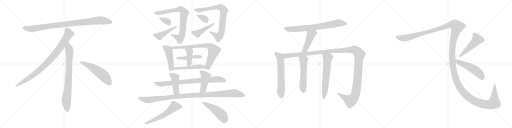
t = 0.00 s
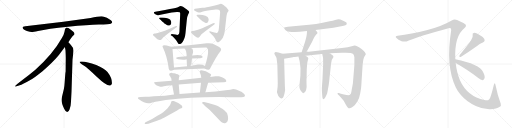
t = 4.74 s
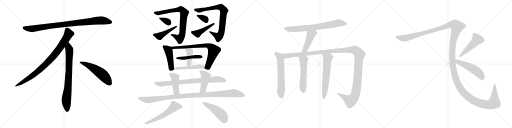
t = 9.48 s
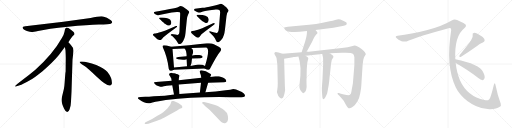
t = 14.22 s
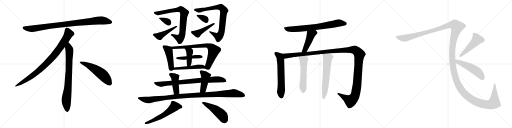
t = 18.96 s
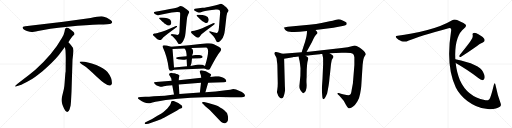
t = 23.70 s

The animated SVG that drew these frames (rendered in a browser with its animation timeline set to each time). Animation: 30 CSS @keyframes rules; one cycle of 23.70 s.

<svg version="1.1" viewBox="0 0 4096 1024" xmlns="http://www.w3.org/2000/svg">
  <g stroke="lightgray" stroke-dasharray="1,1" stroke-width="1" transform="scale(4, 4)">
    <line x1="0" y1="0" x2="256" y2="256"></line>
    <line x1="256" y1="0" x2="0" y2="256"></line>
    <line x1="128" y1="0" x2="128" y2="256"></line>
    <line x1="0" y1="128" x2="256" y2="128"></line>
    <line x1="256" y1="0" x2="512" y2="256"></line>
    <line x1="512" y1="0" x2="256" y2="256"></line>
    <line x1="384" y1="0" x2="384" y2="256"></line>
    <line x1="256" y1="128" x2="512" y2="128"></line>
    <line x1="512" y1="0" x2="768" y2="256"></line>
    <line x1="768" y1="0" x2="512" y2="256"></line>
    <line x1="640" y1="0" x2="640" y2="256"></line>
    <line x1="512" y1="128" x2="768" y2="128"></line>
    <line x1="768" y1="0" x2="1024" y2="256"></line>
    <line x1="1024" y1="0" x2="768" y2="256"></line>
    <line x1="896" y1="0" x2="896" y2="256"></line>
    <line x1="768" y1="128" x2="1024" y2="128"></line>
  </g>
<g transform="scale(1, -1) translate(0, -850)">
   <style type="text/css">
    @keyframes keyframes0 {
      from {
       stroke: black;
       stroke-dashoffset: 952;
       stroke-width: 128;
       }
       76% {
       animation-timing-function: step-end;
       stroke: black;
       stroke-dashoffset: 0;
       stroke-width: 128;
       }
       to {
       stroke: black;
       stroke-width: 1024;
       }
       }
       #make-me-a-hanzi-animation-0 {
         animation: keyframes0 1.024740s both;
         animation-delay: 0.000000s;
         animation-timing-function: linear;
       }
    @keyframes keyframes1 {
      from {
       stroke: black;
       stroke-dashoffset: 897;
       stroke-width: 128;
       }
       74% {
       animation-timing-function: step-end;
       stroke: black;
       stroke-dashoffset: 0;
       stroke-width: 128;
       }
       to {
       stroke: black;
       stroke-width: 1024;
       }
       }
       #make-me-a-hanzi-animation-1 {
         animation: keyframes1 0.979980s both;
         animation-delay: 1.024740s;
         animation-timing-function: linear;
       }
    @keyframes keyframes2 {
      from {
       stroke: black;
       stroke-dashoffset: 792;
       stroke-width: 128;
       }
       72% {
       animation-timing-function: step-end;
       stroke: black;
       stroke-dashoffset: 0;
       stroke-width: 128;
       }
       to {
       stroke: black;
       stroke-width: 1024;
       }
       }
       #make-me-a-hanzi-animation-2 {
         animation: keyframes2 0.894531s both;
         animation-delay: 2.004720s;
         animation-timing-function: linear;
       }
    @keyframes keyframes3 {
      from {
       stroke: black;
       stroke-dashoffset: 548;
       stroke-width: 128;
       }
       64% {
       animation-timing-function: step-end;
       stroke: black;
       stroke-dashoffset: 0;
       stroke-width: 128;
       }
       to {
       stroke: black;
       stroke-width: 1024;
       }
       }
       #make-me-a-hanzi-animation-3 {
         animation: keyframes3 0.695964s both;
         animation-delay: 2.899251s;
         animation-timing-function: linear;
       }
    @keyframes keyframes4 {
      from {
       stroke: black;
       stroke-dashoffset: 791;
       stroke-width: 128;
       }
       72% {
       animation-timing-function: step-end;
       stroke: black;
       stroke-dashoffset: 0;
       stroke-width: 128;
       }
       to {
       stroke: black;
       stroke-width: 1024;
       }
       }
       #make-me-a-hanzi-animation-4 {
         animation: keyframes4 0.893717s both;
         animation-delay: 3.595215s;
         animation-timing-function: linear;
       }
    @keyframes keyframes5 {
      from {
       stroke: black;
       stroke-dashoffset: 339;
       stroke-width: 128;
       }
       52% {
       animation-timing-function: step-end;
       stroke: black;
       stroke-dashoffset: 0;
       stroke-width: 128;
       }
       to {
       stroke: black;
       stroke-width: 1024;
       }
       }
       #make-me-a-hanzi-animation-5 {
         animation: keyframes5 0.525879s both;
         animation-delay: 4.488932s;
         animation-timing-function: linear;
       }
    @keyframes keyframes6 {
      from {
       stroke: black;
       stroke-dashoffset: 455;
       stroke-width: 128;
       }
       60% {
       animation-timing-function: step-end;
       stroke: black;
       stroke-dashoffset: 0;
       stroke-width: 128;
       }
       to {
       stroke: black;
       stroke-width: 1024;
       }
       }
       #make-me-a-hanzi-animation-6 {
         animation: keyframes6 0.620280s both;
         animation-delay: 5.014811s;
         animation-timing-function: linear;
       }
    @keyframes keyframes7 {
      from {
       stroke: black;
       stroke-dashoffset: 799;
       stroke-width: 128;
       }
       72% {
       animation-timing-function: step-end;
       stroke: black;
       stroke-dashoffset: 0;
       stroke-width: 128;
       }
       to {
       stroke: black;
       stroke-width: 1024;
       }
       }
       #make-me-a-hanzi-animation-7 {
         animation: keyframes7 0.900228s both;
         animation-delay: 5.635091s;
         animation-timing-function: linear;
       }
    @keyframes keyframes8 {
      from {
       stroke: black;
       stroke-dashoffset: 342;
       stroke-width: 128;
       }
       53% {
       animation-timing-function: step-end;
       stroke: black;
       stroke-dashoffset: 0;
       stroke-width: 128;
       }
       to {
       stroke: black;
       stroke-width: 1024;
       }
       }
       #make-me-a-hanzi-animation-8 {
         animation: keyframes8 0.528320s both;
         animation-delay: 6.535319s;
         animation-timing-function: linear;
       }
    @keyframes keyframes9 {
      from {
       stroke: black;
       stroke-dashoffset: 450;
       stroke-width: 128;
       }
       59% {
       animation-timing-function: step-end;
       stroke: black;
       stroke-dashoffset: 0;
       stroke-width: 128;
       }
       to {
       stroke: black;
       stroke-width: 1024;
       }
       }
       #make-me-a-hanzi-animation-9 {
         animation: keyframes9 0.616211s both;
         animation-delay: 7.063639s;
         animation-timing-function: linear;
       }
    @keyframes keyframes10 {
      from {
       stroke: black;
       stroke-dashoffset: 458;
       stroke-width: 128;
       }
       60% {
       animation-timing-function: step-end;
       stroke: black;
       stroke-dashoffset: 0;
       stroke-width: 128;
       }
       to {
       stroke: black;
       stroke-width: 1024;
       }
       }
       #make-me-a-hanzi-animation-10 {
         animation: keyframes10 0.622721s both;
         animation-delay: 7.679850s;
         animation-timing-function: linear;
       }
    @keyframes keyframes11 {
      from {
       stroke: black;
       stroke-dashoffset: 765;
       stroke-width: 128;
       }
       71% {
       animation-timing-function: step-end;
       stroke: black;
       stroke-dashoffset: 0;
       stroke-width: 128;
       }
       to {
       stroke: black;
       stroke-width: 1024;
       }
       }
       #make-me-a-hanzi-animation-11 {
         animation: keyframes11 0.872559s both;
         animation-delay: 8.302571s;
         animation-timing-function: linear;
       }
    @keyframes keyframes12 {
      from {
       stroke: black;
       stroke-dashoffset: 446;
       stroke-width: 128;
       }
       59% {
       animation-timing-function: step-end;
       stroke: black;
       stroke-dashoffset: 0;
       stroke-width: 128;
       }
       to {
       stroke: black;
       stroke-width: 1024;
       }
       }
       #make-me-a-hanzi-animation-12 {
         animation: keyframes12 0.612956s both;
         animation-delay: 9.175130s;
         animation-timing-function: linear;
       }
    @keyframes keyframes13 {
      from {
       stroke: black;
       stroke-dashoffset: 413;
       stroke-width: 128;
       }
       57% {
       animation-timing-function: step-end;
       stroke: black;
       stroke-dashoffset: 0;
       stroke-width: 128;
       }
       to {
       stroke: black;
       stroke-width: 1024;
       }
       }
       #make-me-a-hanzi-animation-13 {
         animation: keyframes13 0.586100s both;
         animation-delay: 9.788086s;
         animation-timing-function: linear;
       }
    @keyframes keyframes14 {
      from {
       stroke: black;
       stroke-dashoffset: 493;
       stroke-width: 128;
       }
       62% {
       animation-timing-function: step-end;
       stroke: black;
       stroke-dashoffset: 0;
       stroke-width: 128;
       }
       to {
       stroke: black;
       stroke-width: 1024;
       }
       }
       #make-me-a-hanzi-animation-14 {
         animation: keyframes14 0.651204s both;
         animation-delay: 10.374186s;
         animation-timing-function: linear;
       }
    @keyframes keyframes15 {
      from {
       stroke: black;
       stroke-dashoffset: 825;
       stroke-width: 128;
       }
       73% {
       animation-timing-function: step-end;
       stroke: black;
       stroke-dashoffset: 0;
       stroke-width: 128;
       }
       to {
       stroke: black;
       stroke-width: 1024;
       }
       }
       #make-me-a-hanzi-animation-15 {
         animation: keyframes15 0.921387s both;
         animation-delay: 11.025390s;
         animation-timing-function: linear;
       }
    @keyframes keyframes16 {
      from {
       stroke: black;
       stroke-dashoffset: 434;
       stroke-width: 128;
       }
       59% {
       animation-timing-function: step-end;
       stroke: black;
       stroke-dashoffset: 0;
       stroke-width: 128;
       }
       to {
       stroke: black;
       stroke-width: 1024;
       }
       }
       #make-me-a-hanzi-animation-16 {
         animation: keyframes16 0.603190s both;
         animation-delay: 11.946777s;
         animation-timing-function: linear;
       }
    @keyframes keyframes17 {
      from {
       stroke: black;
       stroke-dashoffset: 444;
       stroke-width: 128;
       }
       59% {
       animation-timing-function: step-end;
       stroke: black;
       stroke-dashoffset: 0;
       stroke-width: 128;
       }
       to {
       stroke: black;
       stroke-width: 1024;
       }
       }
       #make-me-a-hanzi-animation-17 {
         animation: keyframes17 0.611328s both;
         animation-delay: 12.549967s;
         animation-timing-function: linear;
       }
    @keyframes keyframes18 {
      from {
       stroke: black;
       stroke-dashoffset: 1099;
       stroke-width: 128;
       }
       78% {
       animation-timing-function: step-end;
       stroke: black;
       stroke-dashoffset: 0;
       stroke-width: 128;
       }
       to {
       stroke: black;
       stroke-width: 1024;
       }
       }
       #make-me-a-hanzi-animation-18 {
         animation: keyframes18 1.144368s both;
         animation-delay: 13.161295s;
         animation-timing-function: linear;
       }
    @keyframes keyframes19 {
      from {
       stroke: black;
       stroke-dashoffset: 576;
       stroke-width: 128;
       }
       65% {
       animation-timing-function: step-end;
       stroke: black;
       stroke-dashoffset: 0;
       stroke-width: 128;
       }
       to {
       stroke: black;
       stroke-width: 1024;
       }
       }
       #make-me-a-hanzi-animation-19 {
         animation: keyframes19 0.718750s both;
         animation-delay: 14.305663s;
         animation-timing-function: linear;
       }
    @keyframes keyframes20 {
      from {
       stroke: black;
       stroke-dashoffset: 482;
       stroke-width: 128;
       }
       61% {
       animation-timing-function: step-end;
       stroke: black;
       stroke-dashoffset: 0;
       stroke-width: 128;
       }
       to {
       stroke: black;
       stroke-width: 1024;
       }
       }
       #make-me-a-hanzi-animation-20 {
         animation: keyframes20 0.642253s both;
         animation-delay: 15.024413s;
         animation-timing-function: linear;
       }
    @keyframes keyframes21 {
      from {
       stroke: black;
       stroke-dashoffset: 744;
       stroke-width: 128;
       }
       71% {
       animation-timing-function: step-end;
       stroke: black;
       stroke-dashoffset: 0;
       stroke-width: 128;
       }
       to {
       stroke: black;
       stroke-width: 1024;
       }
       }
       #make-me-a-hanzi-animation-21 {
         animation: keyframes21 0.855469s both;
         animation-delay: 15.666666s;
         animation-timing-function: linear;
       }
    @keyframes keyframes22 {
      from {
       stroke: black;
       stroke-dashoffset: 460;
       stroke-width: 128;
       }
       60% {
       animation-timing-function: step-end;
       stroke: black;
       stroke-dashoffset: 0;
       stroke-width: 128;
       }
       to {
       stroke: black;
       stroke-width: 1024;
       }
       }
       #make-me-a-hanzi-animation-22 {
         animation: keyframes22 0.624349s both;
         animation-delay: 16.522135s;
         animation-timing-function: linear;
       }
    @keyframes keyframes23 {
      from {
       stroke: black;
       stroke-dashoffset: 620;
       stroke-width: 128;
       }
       67% {
       animation-timing-function: step-end;
       stroke: black;
       stroke-dashoffset: 0;
       stroke-width: 128;
       }
       to {
       stroke: black;
       stroke-width: 1024;
       }
       }
       #make-me-a-hanzi-animation-23 {
         animation: keyframes23 0.754557s both;
         animation-delay: 17.146484s;
         animation-timing-function: linear;
       }
    @keyframes keyframes24 {
      from {
       stroke: black;
       stroke-dashoffset: 1384;
       stroke-width: 128;
       }
       82% {
       animation-timing-function: step-end;
       stroke: black;
       stroke-dashoffset: 0;
       stroke-width: 128;
       }
       to {
       stroke: black;
       stroke-width: 1024;
       }
       }
       #make-me-a-hanzi-animation-24 {
         animation: keyframes24 1.376302s both;
         animation-delay: 17.901041s;
         animation-timing-function: linear;
       }
    @keyframes keyframes25 {
      from {
       stroke: black;
       stroke-dashoffset: 554;
       stroke-width: 128;
       }
       64% {
       animation-timing-function: step-end;
       stroke: black;
       stroke-dashoffset: 0;
       stroke-width: 128;
       }
       to {
       stroke: black;
       stroke-width: 1024;
       }
       }
       #make-me-a-hanzi-animation-25 {
         animation: keyframes25 0.700846s both;
         animation-delay: 19.277343s;
         animation-timing-function: linear;
       }
    @keyframes keyframes26 {
      from {
       stroke: black;
       stroke-dashoffset: 622;
       stroke-width: 128;
       }
       67% {
       animation-timing-function: step-end;
       stroke: black;
       stroke-dashoffset: 0;
       stroke-width: 128;
       }
       to {
       stroke: black;
       stroke-width: 1024;
       }
       }
       #make-me-a-hanzi-animation-26 {
         animation: keyframes26 0.756185s both;
         animation-delay: 19.978189s;
         animation-timing-function: linear;
       }
    @keyframes keyframes27 {
      from {
       stroke: black;
       stroke-dashoffset: 1710;
       stroke-width: 128;
       }
       85% {
       animation-timing-function: step-end;
       stroke: black;
       stroke-dashoffset: 0;
       stroke-width: 128;
       }
       to {
       stroke: black;
       stroke-width: 1024;
       }
       }
       #make-me-a-hanzi-animation-27 {
         animation: keyframes27 1.641602s both;
         animation-delay: 20.734374s;
         animation-timing-function: linear;
       }
    @keyframes keyframes28 {
      from {
       stroke: black;
       stroke-dashoffset: 498;
       stroke-width: 128;
       }
       62% {
       animation-timing-function: step-end;
       stroke: black;
       stroke-dashoffset: 0;
       stroke-width: 128;
       }
       to {
       stroke: black;
       stroke-width: 1024;
       }
       }
       #make-me-a-hanzi-animation-28 {
         animation: keyframes28 0.655273s both;
         animation-delay: 22.375976s;
         animation-timing-function: linear;
       }
    @keyframes keyframes29 {
      from {
       stroke: black;
       stroke-dashoffset: 516;
       stroke-width: 128;
       }
       63% {
       animation-timing-function: step-end;
       stroke: black;
       stroke-dashoffset: 0;
       stroke-width: 128;
       }
       to {
       stroke: black;
       stroke-width: 1024;
       }
       }
       #make-me-a-hanzi-animation-29 {
         animation: keyframes29 0.669922s both;
         animation-delay: 23.031249s;
         animation-timing-function: linear;
       }
</style>
<path d="M 725.0 705.5 L 507.0 676.5 L 202.0 639.5 Q 169.0 636.5 186.0 618.5 Q 194.0 611.5 215.0 602.5 Q 243.0 594.5 252.0 593.5 Q 262.0 592.5 304.0 601.5 Q 382.0 620.5 544.0 636.5 Q 706.0 651.5 791.0 653.5 Q 876.0 655.5 886.0 660.5 Q 908.0 670.5 887.0 687.5 Q 855.0 714.5 824.0 718.5 Q 794.0 722.5 725.0 705.5 Z" fill="lightgray"></path> 
<path d="M 547.0 511.5 Q 575.0 554.5 582.0 561.5 L 593.0 571.5 Q 596.0 574.5 596.0 580.5 Q 596.0 585.5 589.0 593.5 Q 571.0 610.5 547.0 625.5 Q 536.0 630.5 532.0 629.5 L 527.0 626.5 Q 525.0 625.5 523.0 621.5 Q 521.0 616.5 520.0 615.5 L 516.0 595.5 Q 513.0 576.5 495.0 545.5 Q 423.0 417.5 283.0 291.5 Q 234.0 250.5 179.0 209.5 Q 125.0 168.5 123.0 163.5 Q 116.0 153.5 133.0 159.5 L 158.0 167.5 Q 178.0 172.5 246.0 211.5 Q 267.0 222.5 340.0 280.5 Q 421.0 348.5 471.0 409.5 L 519.0 473.5 L 547.0 511.5 Z" fill="lightgray"></path> 
<path d="M 572.0 115.5 L 580.0 371.5 L 586.0 423.5 Q 588.0 439.5 588.0 446.5 Q 588.0 467.5 570.0 485.5 Q 568.0 490.5 547.0 511.5 C 526.0 533.5 514.0 503.5 519.0 473.5 L 524.0 445.5 Q 526.0 404.5 526.0 383.5 L 525.0 277.5 Q 523.0 271.5 521.0 241.5 L 517.0 188.5 Q 515.0 155.5 511.0 137.5 L 496.0 75.5 Q 488.0 47.5 497.0 22.5 L 499.0 13.5 Q 501.0 7.5 513.0 -19.5 Q 526.0 -46.5 538.0 -45.5 Q 550.0 -44.5 557.0 -23.5 L 565.0 6.5 Q 568.0 29.5 569.0 57.5 L 572.0 115.5 Z" fill="lightgray"></path> 
<path d="M 637.0 354.5 Q 640.0 343.5 670.0 325.5 Q 700.0 306.5 776.0 233.5 Q 853.0 160.5 880.0 165.5 Q 890.0 166.5 895.0 180.5 Q 899.0 224.5 860.0 274.5 Q 835.0 304.5 770.0 330.5 Q 687.0 361.5 649.0 358.5 Q 636.0 358.5 637.0 354.5 Z" fill="lightgray"></path> 
<path d="M 1320.0 769.5 L 1242.0 756.5 Q 1234.0 755.5 1231.0 752.5 Q 1228.0 743.5 1242.5 736.0 Q 1257.0 728.5 1264.0 728.5 L 1373.0 749.5 L 1415.0 754.5 Q 1434.0 755.5 1438.5 751.5 Q 1443.0 747.5 1441.0 726.5 L 1436.0 609.5 Q 1436.0 573.5 1424.0 571.5 Q 1418.0 569.5 1403.0 573.5 L 1386.0 575.5 L 1375.0 577.5 Q 1370.0 577.5 1367.0 573.0 Q 1364.0 568.5 1370.0 565.5 L 1380.0 559.5 Q 1410.0 529.5 1417.0 515.5 Q 1424.0 501.5 1427.0 500.5 Q 1430.0 499.5 1434.0 497.5 Q 1457.0 493.5 1476.0 545.5 Q 1482.0 564.5 1484.0 586.5 L 1494.0 686.5 Q 1498.0 724.5 1506.0 736.5 Q 1514.0 748.5 1514.0 753.5 Q 1514.0 758.5 1495.0 774.0 Q 1476.0 789.5 1464.0 796.5 Q 1451.0 801.5 1445.5 801.5 Q 1440.0 801.5 1427.0 795.0 Q 1414.0 788.5 1359.0 777.5 L 1320.0 769.5 Z" fill="lightgray"></path> 
<path d="M 1286.0 690.5 L 1300.0 675.5 Q 1302.0 674.5 1306.0 671.5 L 1318.0 660.5 L 1320.0 659.5 Q 1321.0 659.5 1323.0 657.5 Q 1354.0 634.5 1367.0 655.5 Q 1376.0 669.5 1362.0 691.5 Q 1357.0 699.5 1338.0 705.0 Q 1319.0 710.5 1298.0 710.5 L 1281.0 710.5 Q 1274.0 710.5 1273.0 706.5 Q 1272.0 702.5 1277.0 697.5 L 1286.0 690.5 Z" fill="lightgray"></path> 
<path d="M 1324.0 606.5 L 1295.0 595.5 L 1266.0 587.5 Q 1264.0 585.5 1252.5 583.5 Q 1241.0 581.5 1235.5 581.5 Q 1230.0 581.5 1226.5 578.0 Q 1223.0 574.5 1224.0 571.5 Q 1224.0 563.5 1238.0 555.5 L 1250.0 543.5 Q 1258.0 535.5 1269.0 531.5 Q 1280.0 527.5 1287.0 530.5 Q 1294.0 533.5 1307.0 551.5 L 1342.0 580.5 L 1412.0 631.5 Q 1418.0 635.5 1416.0 640.5 Q 1414.0 645.5 1403.0 640.5 L 1324.0 606.5 Z" fill="lightgray"></path> 
<path d="M 1749.0 814.5 Q 1726.0 806.5 1675.5 797.0 Q 1625.0 787.5 1619.0 787.5 L 1560.0 779.5 Q 1554.0 777.5 1552.5 773.0 Q 1551.0 768.5 1558.0 763.5 Q 1579.0 751.5 1588.5 751.0 Q 1598.0 750.5 1613.0 755.0 Q 1628.0 759.5 1694.0 769.5 Q 1716.0 770.5 1724.0 773.5 Q 1748.0 776.5 1755.0 769.5 Q 1762.0 762.5 1761.0 747.5 L 1753.0 646.5 Q 1752.0 633.5 1749.0 607.5 Q 1744.0 589.5 1738.0 587.5 Q 1734.0 583.5 1715.0 589.5 Q 1696.0 595.5 1693.0 595.5 L 1680.0 600.5 Q 1677.0 600.5 1674.5 598.0 Q 1672.0 595.5 1676.0 591.5 L 1686.0 581.5 Q 1700.0 569.5 1706.0 561.5 L 1719.0 543.5 L 1729.0 523.5 Q 1734.0 514.5 1737.0 513.5 Q 1741.0 509.5 1754.0 516.5 Q 1767.0 523.5 1774.0 535.5 Q 1794.0 559.5 1800.0 615.5 L 1812.0 721.5 Q 1815.0 749.5 1829.0 763.5 Q 1829.0 770.5 1821.0 778.5 Q 1813.0 791.5 1807.5 795.0 Q 1802.0 798.5 1798.5 801.0 Q 1795.0 803.5 1784.5 811.5 Q 1774.0 819.5 1766.0 819.5 L 1749.0 814.5 Z" fill="lightgray"></path> 
<path d="M 1585.0 712.5 L 1601.0 696.5 Q 1615.0 683.5 1620.0 679.5 Q 1625.0 675.5 1641.0 669.0 Q 1657.0 662.5 1664.0 675.0 Q 1671.0 687.5 1669.0 697.5 Q 1667.0 715.5 1643.5 724.0 Q 1620.0 732.5 1598.0 732.5 L 1579.0 732.5 Q 1574.0 732.5 1572.5 729.0 Q 1571.0 725.5 1577.0 719.5 L 1585.0 712.5 Z" fill="lightgray"></path> 
<path d="M 1528.0 591.5 Q 1530.0 585.5 1537.0 579.5 L 1555.0 564.5 Q 1577.0 545.5 1586.0 548.5 Q 1595.0 551.5 1604.5 565.5 Q 1614.0 579.5 1622.0 583.5 L 1645.0 602.5 L 1714.0 653.5 Q 1719.0 658.5 1718.0 663.0 Q 1717.0 667.5 1705.0 663.5 L 1626.0 627.5 Q 1622.0 625.5 1601.0 618.0 Q 1580.0 610.5 1576.0 609.5 L 1555.0 604.5 L 1539.0 602.5 Q 1528.0 602.5 1528.0 591.5 Z" fill="lightgray"></path> 
<path d="M 1368.0 476.5 L 1334.0 485.5 Q 1289.0 497.5 1304.0 467.5 Q 1338.0 396.5 1350.0 299.5 Q 1354.0 272.5 1392.0 291.5 C 1393.0 292.5 1393.0 292.5 1392.0 310.5 L 1380.0 457.5 C 1379.0 473.5 1379.0 473.5 1368.0 476.5 Z" fill="lightgray"></path> 
<path d="M 1750.0 476.5 L 1711.0 496.5 Q 1688.0 507.5 1655.0 503.5 Q 1513.0 485.5 1368.0 476.5 C 1338.0 474.5 1350.0 455.5 1380.0 457.5 L 1477.0 462.5 L 1530.0 465.5 L 1650.0 470.5 Q 1684.0 462.5 1640.0 322.5 C 1634.0 303.5 1634.0 303.5 1637.0 302.5 Q 1669.0 282.5 1679.0 297.5 Q 1732.0 403.5 1765.0 442.5 Q 1778.0 463.5 1750.0 476.5 Z" fill="lightgray"></path> 
<path d="M 1536.0 382.5 L 1602.0 384.5 Q 1636.0 389.5 1611.0 405.5 Q 1586.0 416.5 1536.0 405.5 L 1493.0 399.5 L 1427.0 394.5 Q 1390.0 387.5 1426.0 375.5 Q 1471.0 367.5 1493.0 376.5 L 1536.0 382.5 Z" fill="lightgray"></path> 
<path d="M 1524.0 322.5 Q 1534.0 345.5 1536.0 382.5 L 1536.0 405.5 Q 1557.0 448.5 1530.0 465.5 C 1506.0 483.5 1457.0 485.5 1477.0 462.5 Q 1492.0 448.5 1493.0 399.5 L 1493.0 376.5 L 1496.0 319.5 C 1498.0 289.5 1513.0 294.5 1524.0 322.5 Z" fill="lightgray"></path> 
<path d="M 1392.0 291.5 L 1637.0 302.5 C 1667.0 303.5 1666.0 307.5 1640.0 322.5 Q 1617.0 337.5 1584.0 333.5 L 1524.0 322.5 L 1496.0 319.5 L 1392.0 310.5 C 1362.0 307.5 1362.0 290.5 1392.0 291.5 Z" fill="lightgray"></path> 
<path d="M 1751.0 240.5 Q 1750.0 241.5 1724.0 239.5 L 1681.0 234.5 L 1610.0 227.5 L 1430.0 207.5 L 1373.0 203.5 L 1248.0 193.5 Q 1234.0 191.5 1232.0 189.5 Q 1231.0 186.5 1241.0 176.5 Q 1251.0 166.5 1271.0 160.0 Q 1291.0 153.5 1302.0 157.5 L 1321.0 161.5 Q 1322.0 161.5 1332.0 163.5 L 1378.0 168.5 L 1430.0 174.5 L 1608.0 187.5 L 1665.0 188.5 L 1791.0 191.5 Q 1808.0 191.5 1810.0 197.5 Q 1813.0 217.5 1776.0 231.5 L 1764.0 235.5 L 1751.0 240.5 Z" fill="lightgray"></path> 
<path d="M 1430.0 207.5 Q 1430.0 225.5 1433.0 234.5 Q 1436.0 243.5 1436.0 245.5 L 1431.0 249.5 Q 1430.0 249.5 1428.0 252.5 Q 1425.0 254.5 1411.0 257.5 Q 1404.0 262.5 1392.0 263.5 Q 1380.0 263.5 1374.0 267.5 Q 1364.0 267.5 1359.0 263.5 Q 1348.0 258.5 1356.0 246.5 L 1363.0 236.5 Q 1369.0 224.5 1370.0 223.5 L 1373.0 203.5 L 1378.0 168.5 L 1392.0 93.5 C 1398.0 64.5 1438.0 67.5 1436.0 97.5 L 1430.0 174.5 L 1430.0 207.5 Z" fill="lightgray"></path> 
<path d="M 1681.0 234.5 L 1688.0 248.5 Q 1693.0 251.5 1682.0 259.5 Q 1646.0 285.5 1612.0 287.5 Q 1600.0 287.5 1597.0 277.5 Q 1597.0 276.5 1602.0 261.5 Q 1608.0 249.5 1608.0 239.5 L 1610.0 227.5 L 1608.0 187.5 L 1599.0 109.5 C 1596.0 79.5 1635.0 82.5 1643.0 111.5 L 1665.0 188.5 L 1681.0 234.5 Z" fill="lightgray"></path> 
<path d="M 1392.0 93.5 L 1318.0 84.5 L 1231.0 79.5 Q 1188.0 75.5 1162.0 75.5 L 1126.0 74.5 L 1110.0 72.5 Q 1105.0 71.5 1103.0 66.5 Q 1103.0 60.5 1114.0 53.5 Q 1130.0 40.5 1151.0 32.0 Q 1172.0 23.5 1185.5 23.5 Q 1199.0 23.5 1219.0 30.5 Q 1243.0 36.5 1270.0 40.5 L 1326.0 49.5 Q 1512.0 73.5 1753.0 73.5 L 1843.0 71.5 L 1931.0 71.5 Q 1952.0 71.5 1957.0 77.5 Q 1969.0 92.5 1931.0 115.5 L 1916.0 122.5 Q 1886.0 137.5 1866.0 137.5 L 1842.0 132.5 L 1805.0 127.5 Q 1727.0 117.5 1643.0 111.5 L 1599.0 109.5 L 1436.0 97.5 L 1392.0 93.5 Z" fill="lightgray"></path> 
<path d="M 1164.0 -127.5 Q 1156.0 -132.5 1157.5 -138.0 Q 1159.0 -143.5 1170.0 -142.5 L 1187.0 -139.5 L 1256.0 -115.5 Q 1274.0 -109.5 1282.5 -106.5 Q 1291.0 -103.5 1330.0 -82.5 L 1417.0 -33.5 Q 1423.0 -29.5 1438.0 -20.5 L 1451.0 -16.5 Q 1465.0 -10.5 1454.0 5.5 Q 1433.0 26.5 1390.0 41.5 Q 1375.0 42.5 1372.0 41.0 Q 1369.0 39.5 1366.5 23.5 Q 1364.0 7.5 1340.5 -15.5 Q 1317.0 -38.5 1305.5 -47.0 Q 1294.0 -55.5 1259.0 -76.5 L 1217.0 -102.5 L 1164.0 -127.5 Z" fill="lightgray"></path> 
<path d="M 1642.0 0.5 L 1678.0 -30.5 L 1756.0 -111.5 Q 1772.0 -127.5 1780.5 -132.5 Q 1789.0 -137.5 1801.0 -136.0 Q 1813.0 -134.5 1820.5 -120.5 Q 1828.0 -106.5 1823.0 -77.5 Q 1818.0 -48.5 1792.0 -30.5 Q 1779.0 -19.5 1764.0 -11.5 Q 1748.0 -0.5 1737.0 4.0 Q 1726.0 8.5 1693.0 18.0 Q 1660.0 27.5 1649.0 29.5 L 1632.0 33.5 Q 1620.0 35.5 1617.0 30.5 Q 1614.0 25.5 1623.0 19.5 L 1642.0 0.5 Z" fill="lightgray"></path> 
<path d="M 2524.0 610.0 L 2667.0 628.0 L 2719.0 638.0 Q 2769.0 649.0 2772.0 655.0 Q 2775.0 661.0 2773.0 668.0 Q 2772.0 674.0 2745.0 685.0 Q 2719.0 696.0 2709.0 696.0 Q 2699.0 696.0 2681.0 691.0 Q 2664.0 686.0 2637.0 681.0 L 2572.0 667.0 Q 2534.0 658.0 2473.0 653.0 L 2303.0 637.0 Q 2275.0 634.0 2273.0 630.0 Q 2272.0 626.0 2278.0 617.0 Q 2283.0 607.0 2294.0 603.0 Q 2312.0 592.0 2398.0 596.0 L 2456.0 602.0 L 2524.0 610.0 Z" fill="lightgray"></path> 
<path d="M 2452.0 435.0 L 2495.0 513.0 L 2509.0 542.0 Q 2517.0 562.0 2528.0 573.0 Q 2539.0 583.0 2540.0 587.0 Q 2542.0 591.0 2524.0 610.0 C 2504.0 632.0 2458.0 632.0 2456.0 602.0 L 2455.0 583.0 Q 2452.0 550.0 2432.0 490.0 L 2413.0 432.0 C 2404.0 403.0 2438.0 409.0 2452.0 435.0 Z" fill="lightgray"></path> 
<path d="M 2260.0 420.0 L 2228.0 430.0 L 2205.0 435.0 Q 2197.0 432.0 2195.0 427.0 Q 2193.0 421.0 2202.0 407.0 Q 2212.0 392.0 2213.0 382.0 L 2215.0 363.0 Q 2219.0 336.0 2219.0 327.0 L 2222.0 185.0 L 2221.0 156.0 L 2218.0 130.0 Q 2215.0 114.0 2216.0 111.0 Q 2226.0 76.0 2239.0 68.0 Q 2245.0 62.0 2253.0 62.0 Q 2270.0 62.0 2281.0 129.0 L 2279.0 160.0 L 2273.0 381.0 C 2272.0 411.0 2272.0 416.0 2260.0 420.0 Z" fill="lightgray"></path> 
<path d="M 2637.0 424.0 L 2734.0 428.0 Q 2812.0 432.0 2825.0 419.0 Q 2832.0 414.0 2835.0 393.0 L 2835.0 330.0 L 2823.0 183.0 L 2814.0 134.0 Q 2809.0 98.0 2802.0 94.0 Q 2796.0 90.0 2787.0 88.0 Q 2775.0 88.0 2752.0 94.0 Q 2730.0 100.0 2728.0 100.0 L 2710.0 106.0 Q 2702.0 108.0 2701.0 105.0 Q 2697.0 101.0 2704.0 94.0 L 2715.0 84.0 L 2741.0 55.0 Q 2743.0 55.0 2753.0 39.0 L 2766.0 15.0 Q 2784.0 -16.0 2794.0 -16.0 Q 2805.0 -20.0 2839.0 10.0 Q 2850.0 24.0 2861.0 42.0 Q 2873.0 60.0 2881.0 101.0 Q 2889.0 141.0 2890.0 161.0 L 2901.0 332.0 L 2904.0 355.0 Q 2904.0 359.0 2907.0 375.0 Q 2911.0 391.0 2918.0 402.0 Q 2925.0 412.0 2926.0 416.0 Q 2927.0 420.0 2919.0 432.0 Q 2912.0 443.0 2892.0 459.0 Q 2857.0 487.0 2836.0 487.0 L 2814.0 481.0 Q 2788.0 472.0 2734.0 466.0 L 2452.0 435.0 L 2413.0 432.0 L 2260.0 420.0 C 2230.0 418.0 2243.0 376.0 2273.0 381.0 L 2344.0 392.0 L 2347.0 394.0 L 2358.0 394.0 Q 2372.0 398.0 2388.0 398.0 L 2445.0 405.0 L 2465.0 407.0 Q 2472.0 406.0 2498.0 410.0 L 2558.0 417.0 Q 2559.0 418.0 2567.0 418.0 L 2578.0 419.0 L 2637.0 424.0 Z" fill="lightgray"></path> 
<path d="M 2388.0 398.0 L 2390.0 388.0 Q 2399.0 357.0 2400.0 341.0 L 2404.0 304.0 L 2403.0 244.0 L 2396.0 172.0 Q 2393.0 150.0 2399.0 138.0 Q 2400.0 133.0 2411.0 118.0 Q 2423.0 103.0 2426.0 104.0 Q 2459.0 116.0 2452.0 189.0 Q 2451.0 206.0 2453.0 232.0 L 2454.0 297.0 L 2457.0 337.0 Q 2459.0 357.0 2463.0 368.0 Q 2467.0 379.0 2466.0 386.0 Q 2464.0 395.0 2445.0 405.0 C 2419.0 420.0 2382.0 427.0 2388.0 398.0 Z" fill="lightgray"></path> 
<path d="M 2578.0 419.0 L 2584.0 391.0 Q 2585.0 389.0 2585.0 367.0 L 2585.0 334.0 L 2580.0 220.0 L 2575.0 146.0 Q 2575.0 120.0 2576.0 111.0 L 2578.0 85.0 Q 2579.0 57.0 2590.0 57.0 Q 2598.0 61.0 2608.0 83.0 L 2617.0 103.0 Q 2631.0 171.0 2634.0 205.0 Q 2637.0 239.0 2640.0 260.0 L 2648.0 338.0 L 2654.0 370.0 L 2662.0 384.0 Q 2669.0 394.0 2667.0 399.0 Q 2667.0 405.0 2658.0 411.0 L 2637.0 424.0 C 2611.0 440.0 2572.0 448.0 2578.0 419.0 Z" fill="lightgray"></path> 
<path d="M 3642.5 376.0 Q 3633.5 562.0 3714.5 625.0 Q 3730.5 635.0 3727.5 650.0 Q 3723.5 663.0 3656.5 691.0 Q 3634.5 701.0 3613.5 686.0 Q 3537.5 641.0 3419.5 610.0 Q 3286.5 576.0 3181.5 565.0 Q 3156.5 564.0 3171.5 546.0 Q 3184.5 531.0 3212.5 521.0 Q 3239.5 511.0 3270.5 527.0 Q 3352.5 561.0 3588.5 625.0 Q 3612.5 632.0 3609.5 608.0 Q 3563.5 319.0 3646.5 151.0 Q 3662.5 118.0 3685.5 93.0 Q 3731.5 38.0 3806.5 3.0 Q 3864.5 -25.0 3922.5 -23.0 Q 3971.5 -22.0 3998.5 -4.0 Q 4011.5 2.0 4005.5 23.0 Q 3981.5 84.0 3964.5 169.0 Q 3958.5 196.0 3950.5 171.0 Q 3925.5 68.0 3914.5 57.0 Q 3899.5 42.0 3876.5 51.0 Q 3738.5 78.0 3679.5 209.0 Q 3654.5 266.0 3645.5 346.0 L 3642.5 376.0 Z" fill="lightgray"></path> 
<path d="M 3769.5 530.0 Q 3757.5 508.0 3677.5 410.0 Q 3667.5 391.0 3685.5 395.0 Q 3745.5 431.0 3816.5 482.0 Q 3835.5 500.0 3862.5 511.0 Q 3884.5 521.0 3873.5 541.0 Q 3858.5 560.0 3830.5 575.0 Q 3805.5 590.0 3790.5 587.0 Q 3777.5 586.0 3781.5 570.0 Q 3785.5 551.0 3769.5 530.0 Z" fill="lightgray"></path> 
<path d="M 3645.5 346.0 Q 3727.5 300.0 3826.5 227.0 Q 3845.5 211.0 3860.5 209.0 Q 3869.5 210.0 3874.5 221.0 Q 3884.5 236.0 3863.5 276.0 Q 3838.5 336.0 3642.5 376.0 C 3613.5 382.0 3619.5 361.0 3645.5 346.0 Z" fill="lightgray"></path> 
      <clipPath id="make-me-a-hanzi-clip-0">
      <path d="M 725.0 705.5 L 507.0 676.5 L 202.0 639.5 Q 169.0 636.5 186.0 618.5 Q 194.0 611.5 215.0 602.5 Q 243.0 594.5 252.0 593.5 Q 262.0 592.5 304.0 601.5 Q 382.0 620.5 544.0 636.5 Q 706.0 651.5 791.0 653.5 Q 876.0 655.5 886.0 660.5 Q 908.0 670.5 887.0 687.5 Q 855.0 714.5 824.0 718.5 Q 794.0 722.5 725.0 705.5 Z" fill="lightgray"></path>
      </clipPath>
      <path clip-path="url(#make-me-a-hanzi-clip-0)" d="M 194.0 628.5 L 216.0 621.5 L 273.0 621.5 L 502.0 654.5 L 785.0 685.5 L 824.0 686.5 L 884.0 674.5 " fill="none" id="make-me-a-hanzi-animation-0" stroke-dasharray="824 1648" stroke-linecap="round"></path>

      <clipPath id="make-me-a-hanzi-clip-1">
      <path d="M 547.0 511.5 Q 575.0 554.5 582.0 561.5 L 593.0 571.5 Q 596.0 574.5 596.0 580.5 Q 596.0 585.5 589.0 593.5 Q 571.0 610.5 547.0 625.5 Q 536.0 630.5 532.0 629.5 L 527.0 626.5 Q 525.0 625.5 523.0 621.5 Q 521.0 616.5 520.0 615.5 L 516.0 595.5 Q 513.0 576.5 495.0 545.5 Q 423.0 417.5 283.0 291.5 Q 234.0 250.5 179.0 209.5 Q 125.0 168.5 123.0 163.5 Q 116.0 153.5 133.0 159.5 L 158.0 167.5 Q 178.0 172.5 246.0 211.5 Q 267.0 222.5 340.0 280.5 Q 421.0 348.5 471.0 409.5 L 519.0 473.5 L 547.0 511.5 Z" fill="lightgray"></path>
      </clipPath>
      <path clip-path="url(#make-me-a-hanzi-clip-1)" d="M 537.0 616.5 L 550.0 579.5 L 546.0 570.5 L 500.0 496.5 L 420.0 391.5 L 318.0 290.5 L 263.0 246.5 L 128.0 162.5 " fill="none" id="make-me-a-hanzi-animation-1" stroke-dasharray="769 1538" stroke-linecap="round"></path>

      <clipPath id="make-me-a-hanzi-clip-2">
      <path d="M 572.0 115.5 L 580.0 371.5 L 586.0 423.5 Q 588.0 439.5 588.0 446.5 Q 588.0 467.5 570.0 485.5 Q 568.0 490.5 547.0 511.5 C 526.0 533.5 514.0 503.5 519.0 473.5 L 524.0 445.5 Q 526.0 404.5 526.0 383.5 L 525.0 277.5 Q 523.0 271.5 521.0 241.5 L 517.0 188.5 Q 515.0 155.5 511.0 137.5 L 496.0 75.5 Q 488.0 47.5 497.0 22.5 L 499.0 13.5 Q 501.0 7.5 513.0 -19.5 Q 526.0 -46.5 538.0 -45.5 Q 550.0 -44.5 557.0 -23.5 L 565.0 6.5 Q 568.0 29.5 569.0 57.5 L 572.0 115.5 Z" fill="lightgray"></path>
      </clipPath>
      <path clip-path="url(#make-me-a-hanzi-clip-2)" d="M 548.0 500.5 L 549.0 466.5 L 556.0 448.5 L 552.0 289.5 L 544.0 154.5 L 530.0 45.5 L 538.0 -32.5 " fill="none" id="make-me-a-hanzi-animation-2" stroke-dasharray="664 1328" stroke-linecap="round"></path>

      <clipPath id="make-me-a-hanzi-clip-3">
      <path d="M 637.0 354.5 Q 640.0 343.5 670.0 325.5 Q 700.0 306.5 776.0 233.5 Q 853.0 160.5 880.0 165.5 Q 890.0 166.5 895.0 180.5 Q 899.0 224.5 860.0 274.5 Q 835.0 304.5 770.0 330.5 Q 687.0 361.5 649.0 358.5 Q 636.0 358.5 637.0 354.5 Z" fill="lightgray"></path>
      </clipPath>
      <path clip-path="url(#make-me-a-hanzi-clip-3)" d="M 644.0 353.5 L 687.0 337.5 L 792.0 275.5 L 840.0 232.5 L 876.0 184.5 " fill="none" id="make-me-a-hanzi-animation-3" stroke-dasharray="420 840" stroke-linecap="round"></path>

      <clipPath id="make-me-a-hanzi-clip-4">
      <path d="M 1320.0 769.5 L 1242.0 756.5 Q 1234.0 755.5 1231.0 752.5 Q 1228.0 743.5 1242.5 736.0 Q 1257.0 728.5 1264.0 728.5 L 1373.0 749.5 L 1415.0 754.5 Q 1434.0 755.5 1438.5 751.5 Q 1443.0 747.5 1441.0 726.5 L 1436.0 609.5 Q 1436.0 573.5 1424.0 571.5 Q 1418.0 569.5 1403.0 573.5 L 1386.0 575.5 L 1375.0 577.5 Q 1370.0 577.5 1367.0 573.0 Q 1364.0 568.5 1370.0 565.5 L 1380.0 559.5 Q 1410.0 529.5 1417.0 515.5 Q 1424.0 501.5 1427.0 500.5 Q 1430.0 499.5 1434.0 497.5 Q 1457.0 493.5 1476.0 545.5 Q 1482.0 564.5 1484.0 586.5 L 1494.0 686.5 Q 1498.0 724.5 1506.0 736.5 Q 1514.0 748.5 1514.0 753.5 Q 1514.0 758.5 1495.0 774.0 Q 1476.0 789.5 1464.0 796.5 Q 1451.0 801.5 1445.5 801.5 Q 1440.0 801.5 1427.0 795.0 Q 1414.0 788.5 1359.0 777.5 L 1320.0 769.5 Z" fill="lightgray"></path>
      </clipPath>
      <path clip-path="url(#make-me-a-hanzi-clip-4)" d="M 1238.0 749.5 L 1263.0 744.5 L 1431.0 774.5 L 1450.0 774.5 L 1462.0 765.5 L 1474.0 747.5 L 1459.0 582.5 L 1452.0 559.5 L 1439.0 542.5 L 1373.0 571.5 " fill="none" id="make-me-a-hanzi-animation-4" stroke-dasharray="663 1326" stroke-linecap="round"></path>

      <clipPath id="make-me-a-hanzi-clip-5">
      <path d="M 1286.0 690.5 L 1300.0 675.5 Q 1302.0 674.5 1306.0 671.5 L 1318.0 660.5 L 1320.0 659.5 Q 1321.0 659.5 1323.0 657.5 Q 1354.0 634.5 1367.0 655.5 Q 1376.0 669.5 1362.0 691.5 Q 1357.0 699.5 1338.0 705.0 Q 1319.0 710.5 1298.0 710.5 L 1281.0 710.5 Q 1274.0 710.5 1273.0 706.5 Q 1272.0 702.5 1277.0 697.5 L 1286.0 690.5 Z" fill="lightgray"></path>
      </clipPath>
      <path clip-path="url(#make-me-a-hanzi-clip-5)" d="M 1279.0 703.5 L 1337.0 679.5 L 1350.0 664.5 " fill="none" id="make-me-a-hanzi-animation-5" stroke-dasharray="211 422" stroke-linecap="round"></path>

      <clipPath id="make-me-a-hanzi-clip-6">
      <path d="M 1324.0 606.5 L 1295.0 595.5 L 1266.0 587.5 Q 1264.0 585.5 1252.5 583.5 Q 1241.0 581.5 1235.5 581.5 Q 1230.0 581.5 1226.5 578.0 Q 1223.0 574.5 1224.0 571.5 Q 1224.0 563.5 1238.0 555.5 L 1250.0 543.5 Q 1258.0 535.5 1269.0 531.5 Q 1280.0 527.5 1287.0 530.5 Q 1294.0 533.5 1307.0 551.5 L 1342.0 580.5 L 1412.0 631.5 Q 1418.0 635.5 1416.0 640.5 Q 1414.0 645.5 1403.0 640.5 L 1324.0 606.5 Z" fill="lightgray"></path>
      </clipPath>
      <path clip-path="url(#make-me-a-hanzi-clip-6)" d="M 1234.0 571.5 L 1277.0 559.5 L 1410.0 638.5 " fill="none" id="make-me-a-hanzi-animation-6" stroke-dasharray="327 654" stroke-linecap="round"></path>

      <clipPath id="make-me-a-hanzi-clip-7">
      <path d="M 1749.0 814.5 Q 1726.0 806.5 1675.5 797.0 Q 1625.0 787.5 1619.0 787.5 L 1560.0 779.5 Q 1554.0 777.5 1552.5 773.0 Q 1551.0 768.5 1558.0 763.5 Q 1579.0 751.5 1588.5 751.0 Q 1598.0 750.5 1613.0 755.0 Q 1628.0 759.5 1694.0 769.5 Q 1716.0 770.5 1724.0 773.5 Q 1748.0 776.5 1755.0 769.5 Q 1762.0 762.5 1761.0 747.5 L 1753.0 646.5 Q 1752.0 633.5 1749.0 607.5 Q 1744.0 589.5 1738.0 587.5 Q 1734.0 583.5 1715.0 589.5 Q 1696.0 595.5 1693.0 595.5 L 1680.0 600.5 Q 1677.0 600.5 1674.5 598.0 Q 1672.0 595.5 1676.0 591.5 L 1686.0 581.5 Q 1700.0 569.5 1706.0 561.5 L 1719.0 543.5 L 1729.0 523.5 Q 1734.0 514.5 1737.0 513.5 Q 1741.0 509.5 1754.0 516.5 Q 1767.0 523.5 1774.0 535.5 Q 1794.0 559.5 1800.0 615.5 L 1812.0 721.5 Q 1815.0 749.5 1829.0 763.5 Q 1829.0 770.5 1821.0 778.5 Q 1813.0 791.5 1807.5 795.0 Q 1802.0 798.5 1798.5 801.0 Q 1795.0 803.5 1784.5 811.5 Q 1774.0 819.5 1766.0 819.5 L 1749.0 814.5 Z" fill="lightgray"></path>
      </clipPath>
      <path clip-path="url(#make-me-a-hanzi-clip-7)" d="M 1561.0 771.5 L 1603.0 768.5 L 1750.0 793.5 L 1767.0 792.5 L 1787.0 773.5 L 1792.0 765.5 L 1775.0 609.5 L 1762.0 570.5 L 1749.0 556.5 L 1679.0 595.5 " fill="none" id="make-me-a-hanzi-animation-7" stroke-dasharray="671 1342" stroke-linecap="round"></path>

      <clipPath id="make-me-a-hanzi-clip-8">
      <path d="M 1585.0 712.5 L 1601.0 696.5 Q 1615.0 683.5 1620.0 679.5 Q 1625.0 675.5 1641.0 669.0 Q 1657.0 662.5 1664.0 675.0 Q 1671.0 687.5 1669.0 697.5 Q 1667.0 715.5 1643.5 724.0 Q 1620.0 732.5 1598.0 732.5 L 1579.0 732.5 Q 1574.0 732.5 1572.5 729.0 Q 1571.0 725.5 1577.0 719.5 L 1585.0 712.5 Z" fill="lightgray"></path>
      </clipPath>
      <path clip-path="url(#make-me-a-hanzi-clip-8)" d="M 1578.0 725.5 L 1629.0 704.5 L 1650.0 682.5 " fill="none" id="make-me-a-hanzi-animation-8" stroke-dasharray="214 428" stroke-linecap="round"></path>

      <clipPath id="make-me-a-hanzi-clip-9">
      <path d="M 1528.0 591.5 Q 1530.0 585.5 1537.0 579.5 L 1555.0 564.5 Q 1577.0 545.5 1586.0 548.5 Q 1595.0 551.5 1604.5 565.5 Q 1614.0 579.5 1622.0 583.5 L 1645.0 602.5 L 1714.0 653.5 Q 1719.0 658.5 1718.0 663.0 Q 1717.0 667.5 1705.0 663.5 L 1626.0 627.5 Q 1622.0 625.5 1601.0 618.0 Q 1580.0 610.5 1576.0 609.5 L 1555.0 604.5 L 1539.0 602.5 Q 1528.0 602.5 1528.0 591.5 Z" fill="lightgray"></path>
      </clipPath>
      <path clip-path="url(#make-me-a-hanzi-clip-9)" d="M 1540.0 590.5 L 1577.0 581.5 L 1711.0 660.5 " fill="none" id="make-me-a-hanzi-animation-9" stroke-dasharray="322 644" stroke-linecap="round"></path>

      <clipPath id="make-me-a-hanzi-clip-10">
      <path d="M 1368.0 476.5 L 1334.0 485.5 Q 1289.0 497.5 1304.0 467.5 Q 1338.0 396.5 1350.0 299.5 Q 1354.0 272.5 1392.0 291.5 C 1393.0 292.5 1393.0 292.5 1392.0 310.5 L 1380.0 457.5 C 1379.0 473.5 1379.0 473.5 1368.0 476.5 Z" fill="lightgray"></path>
      </clipPath>
      <path clip-path="url(#make-me-a-hanzi-clip-10)" d="M 1311.0 477.5 L 1348.0 445.5 L 1369.0 311.5 L 1378.0 296.5 " fill="none" id="make-me-a-hanzi-animation-10" stroke-dasharray="330 660" stroke-linecap="round"></path>

      <clipPath id="make-me-a-hanzi-clip-11">
      <path d="M 1750.0 476.5 L 1711.0 496.5 Q 1688.0 507.5 1655.0 503.5 Q 1513.0 485.5 1368.0 476.5 C 1338.0 474.5 1350.0 455.5 1380.0 457.5 L 1477.0 462.5 L 1530.0 465.5 L 1650.0 470.5 Q 1684.0 462.5 1640.0 322.5 C 1634.0 303.5 1634.0 303.5 1637.0 302.5 Q 1669.0 282.5 1679.0 297.5 Q 1732.0 403.5 1765.0 442.5 Q 1778.0 463.5 1750.0 476.5 Z" fill="lightgray"></path>
      </clipPath>
      <path clip-path="url(#make-me-a-hanzi-clip-11)" d="M 1376.0 474.5 L 1386.0 466.5 L 1649.0 487.5 L 1687.0 474.5 L 1710.0 445.5 L 1664.0 316.5 L 1650.0 305.5 " fill="none" id="make-me-a-hanzi-animation-11" stroke-dasharray="637 1274" stroke-linecap="round"></path>

      <clipPath id="make-me-a-hanzi-clip-12">
      <path d="M 1536.0 382.5 L 1602.0 384.5 Q 1636.0 389.5 1611.0 405.5 Q 1586.0 416.5 1536.0 405.5 L 1493.0 399.5 L 1427.0 394.5 Q 1390.0 387.5 1426.0 375.5 Q 1471.0 367.5 1493.0 376.5 L 1536.0 382.5 Z" fill="lightgray"></path>
      </clipPath>
      <path clip-path="url(#make-me-a-hanzi-clip-12)" d="M 1420.0 385.5 L 1465.0 383.5 L 1547.0 397.5 L 1609.0 393.5 " fill="none" id="make-me-a-hanzi-animation-12" stroke-dasharray="318 636" stroke-linecap="round"></path>

      <clipPath id="make-me-a-hanzi-clip-13">
      <path d="M 1524.0 322.5 Q 1534.0 345.5 1536.0 382.5 L 1536.0 405.5 Q 1557.0 448.5 1530.0 465.5 C 1506.0 483.5 1457.0 485.5 1477.0 462.5 Q 1492.0 448.5 1493.0 399.5 L 1493.0 376.5 L 1496.0 319.5 C 1498.0 289.5 1513.0 294.5 1524.0 322.5 Z" fill="lightgray"></path>
      </clipPath>
      <path clip-path="url(#make-me-a-hanzi-clip-13)" d="M 1484.0 462.5 L 1518.0 436.5 L 1512.0 337.5 L 1502.0 326.5 " fill="none" id="make-me-a-hanzi-animation-13" stroke-dasharray="285 570" stroke-linecap="round"></path>

      <clipPath id="make-me-a-hanzi-clip-14">
      <path d="M 1392.0 291.5 L 1637.0 302.5 C 1667.0 303.5 1666.0 307.5 1640.0 322.5 Q 1617.0 337.5 1584.0 333.5 L 1524.0 322.5 L 1496.0 319.5 L 1392.0 310.5 C 1362.0 307.5 1362.0 290.5 1392.0 291.5 Z" fill="lightgray"></path>
      </clipPath>
      <path clip-path="url(#make-me-a-hanzi-clip-14)" d="M 1399.0 296.5 L 1403.0 301.5 L 1593.0 318.5 L 1625.0 315.5 L 1629.0 308.5 " fill="none" id="make-me-a-hanzi-animation-14" stroke-dasharray="365 730" stroke-linecap="round"></path>

      <clipPath id="make-me-a-hanzi-clip-15">
      <path d="M 1751.0 240.5 Q 1750.0 241.5 1724.0 239.5 L 1681.0 234.5 L 1610.0 227.5 L 1430.0 207.5 L 1373.0 203.5 L 1248.0 193.5 Q 1234.0 191.5 1232.0 189.5 Q 1231.0 186.5 1241.0 176.5 Q 1251.0 166.5 1271.0 160.0 Q 1291.0 153.5 1302.0 157.5 L 1321.0 161.5 Q 1322.0 161.5 1332.0 163.5 L 1378.0 168.5 L 1430.0 174.5 L 1608.0 187.5 L 1665.0 188.5 L 1791.0 191.5 Q 1808.0 191.5 1810.0 197.5 Q 1813.0 217.5 1776.0 231.5 L 1764.0 235.5 L 1751.0 240.5 Z" fill="lightgray"></path>
      </clipPath>
      <path clip-path="url(#make-me-a-hanzi-clip-15)" d="M 1237.0 183.5 L 1293.0 176.5 L 1735.0 215.5 L 1776.0 211.5 L 1802.0 201.5 " fill="none" id="make-me-a-hanzi-animation-15" stroke-dasharray="697 1394" stroke-linecap="round"></path>

      <clipPath id="make-me-a-hanzi-clip-16">
      <path d="M 1430.0 207.5 Q 1430.0 225.5 1433.0 234.5 Q 1436.0 243.5 1436.0 245.5 L 1431.0 249.5 Q 1430.0 249.5 1428.0 252.5 Q 1425.0 254.5 1411.0 257.5 Q 1404.0 262.5 1392.0 263.5 Q 1380.0 263.5 1374.0 267.5 Q 1364.0 267.5 1359.0 263.5 Q 1348.0 258.5 1356.0 246.5 L 1363.0 236.5 Q 1369.0 224.5 1370.0 223.5 L 1373.0 203.5 L 1378.0 168.5 L 1392.0 93.5 C 1398.0 64.5 1438.0 67.5 1436.0 97.5 L 1430.0 174.5 L 1430.0 207.5 Z" fill="lightgray"></path>
      </clipPath>
      <path clip-path="url(#make-me-a-hanzi-clip-16)" d="M 1362.0 254.5 L 1400.0 228.5 L 1412.0 117.5 L 1428.0 104.5 " fill="none" id="make-me-a-hanzi-animation-16" stroke-dasharray="306 612" stroke-linecap="round"></path>

      <clipPath id="make-me-a-hanzi-clip-17">
      <path d="M 1681.0 234.5 L 1688.0 248.5 Q 1693.0 251.5 1682.0 259.5 Q 1646.0 285.5 1612.0 287.5 Q 1600.0 287.5 1597.0 277.5 Q 1597.0 276.5 1602.0 261.5 Q 1608.0 249.5 1608.0 239.5 L 1610.0 227.5 L 1608.0 187.5 L 1599.0 109.5 C 1596.0 79.5 1635.0 82.5 1643.0 111.5 L 1665.0 188.5 L 1681.0 234.5 Z" fill="lightgray"></path>
      </clipPath>
      <path clip-path="url(#make-me-a-hanzi-clip-17)" d="M 1605.0 277.5 L 1627.0 262.5 L 1644.0 239.5 L 1625.0 134.5 L 1606.0 116.5 " fill="none" id="make-me-a-hanzi-animation-17" stroke-dasharray="316 632" stroke-linecap="round"></path>

      <clipPath id="make-me-a-hanzi-clip-18">
      <path d="M 1392.0 93.5 L 1318.0 84.5 L 1231.0 79.5 Q 1188.0 75.5 1162.0 75.5 L 1126.0 74.5 L 1110.0 72.5 Q 1105.0 71.5 1103.0 66.5 Q 1103.0 60.5 1114.0 53.5 Q 1130.0 40.5 1151.0 32.0 Q 1172.0 23.5 1185.5 23.5 Q 1199.0 23.5 1219.0 30.5 Q 1243.0 36.5 1270.0 40.5 L 1326.0 49.5 Q 1512.0 73.5 1753.0 73.5 L 1843.0 71.5 L 1931.0 71.5 Q 1952.0 71.5 1957.0 77.5 Q 1969.0 92.5 1931.0 115.5 L 1916.0 122.5 Q 1886.0 137.5 1866.0 137.5 L 1842.0 132.5 L 1805.0 127.5 Q 1727.0 117.5 1643.0 111.5 L 1599.0 109.5 L 1436.0 97.5 L 1392.0 93.5 Z" fill="lightgray"></path>
      </clipPath>
      <path clip-path="url(#make-me-a-hanzi-clip-18)" d="M 1110.0 65.5 L 1188.0 49.5 L 1430.0 79.5 L 1854.0 103.5 L 1885.0 102.5 L 1947.0 85.5 " fill="none" id="make-me-a-hanzi-animation-18" stroke-dasharray="971 1942" stroke-linecap="round"></path>

      <clipPath id="make-me-a-hanzi-clip-19">
      <path d="M 1164.0 -127.5 Q 1156.0 -132.5 1157.5 -138.0 Q 1159.0 -143.5 1170.0 -142.5 L 1187.0 -139.5 L 1256.0 -115.5 Q 1274.0 -109.5 1282.5 -106.5 Q 1291.0 -103.5 1330.0 -82.5 L 1417.0 -33.5 Q 1423.0 -29.5 1438.0 -20.5 L 1451.0 -16.5 Q 1465.0 -10.5 1454.0 5.5 Q 1433.0 26.5 1390.0 41.5 Q 1375.0 42.5 1372.0 41.0 Q 1369.0 39.5 1366.5 23.5 Q 1364.0 7.5 1340.5 -15.5 Q 1317.0 -38.5 1305.5 -47.0 Q 1294.0 -55.5 1259.0 -76.5 L 1217.0 -102.5 L 1164.0 -127.5 Z" fill="lightgray"></path>
      </clipPath>
      <path clip-path="url(#make-me-a-hanzi-clip-19)" d="M 1447.0 -4.5 L 1398.0 -1.5 L 1312.0 -69.5 L 1165.0 -135.5 " fill="none" id="make-me-a-hanzi-animation-19" stroke-dasharray="448 896" stroke-linecap="round"></path>

      <clipPath id="make-me-a-hanzi-clip-20">
      <path d="M 1642.0 0.5 L 1678.0 -30.5 L 1756.0 -111.5 Q 1772.0 -127.5 1780.5 -132.5 Q 1789.0 -137.5 1801.0 -136.0 Q 1813.0 -134.5 1820.5 -120.5 Q 1828.0 -106.5 1823.0 -77.5 Q 1818.0 -48.5 1792.0 -30.5 Q 1779.0 -19.5 1764.0 -11.5 Q 1748.0 -0.5 1737.0 4.0 Q 1726.0 8.5 1693.0 18.0 Q 1660.0 27.5 1649.0 29.5 L 1632.0 33.5 Q 1620.0 35.5 1617.0 30.5 Q 1614.0 25.5 1623.0 19.5 L 1642.0 0.5 Z" fill="lightgray"></path>
      </clipPath>
      <path clip-path="url(#make-me-a-hanzi-clip-20)" d="M 1625.0 27.5 L 1696.0 -9.5 L 1750.0 -48.5 L 1776.0 -71.5 L 1797.0 -110.5 " fill="none" id="make-me-a-hanzi-animation-20" stroke-dasharray="354 708" stroke-linecap="round"></path>

      <clipPath id="make-me-a-hanzi-clip-21">
      <path d="M 2524.0 610.0 L 2667.0 628.0 L 2719.0 638.0 Q 2769.0 649.0 2772.0 655.0 Q 2775.0 661.0 2773.0 668.0 Q 2772.0 674.0 2745.0 685.0 Q 2719.0 696.0 2709.0 696.0 Q 2699.0 696.0 2681.0 691.0 Q 2664.0 686.0 2637.0 681.0 L 2572.0 667.0 Q 2534.0 658.0 2473.0 653.0 L 2303.0 637.0 Q 2275.0 634.0 2273.0 630.0 Q 2272.0 626.0 2278.0 617.0 Q 2283.0 607.0 2294.0 603.0 Q 2312.0 592.0 2398.0 596.0 L 2456.0 602.0 L 2524.0 610.0 Z" fill="lightgray"></path>
      </clipPath>
      <path clip-path="url(#make-me-a-hanzi-clip-21)" d="M 2280.0 625.0 L 2319.0 617.0 L 2386.0 619.0 L 2557.0 638.0 L 2706.0 666.0 L 2763.0 662.0 " fill="none" id="make-me-a-hanzi-animation-21" stroke-dasharray="616 1232" stroke-linecap="round"></path>

      <clipPath id="make-me-a-hanzi-clip-22">
      <path d="M 2452.0 435.0 L 2495.0 513.0 L 2509.0 542.0 Q 2517.0 562.0 2528.0 573.0 Q 2539.0 583.0 2540.0 587.0 Q 2542.0 591.0 2524.0 610.0 C 2504.0 632.0 2458.0 632.0 2456.0 602.0 L 2455.0 583.0 Q 2452.0 550.0 2432.0 490.0 L 2413.0 432.0 C 2404.0 403.0 2438.0 409.0 2452.0 435.0 Z" fill="lightgray"></path>
      </clipPath>
      <path clip-path="url(#make-me-a-hanzi-clip-22)" d="M 2532.0 588.0 L 2518.0 590.0 L 2487.0 572.0 L 2440.0 453.0 L 2419.0 438.0 " fill="none" id="make-me-a-hanzi-animation-22" stroke-dasharray="332 664" stroke-linecap="round"></path>

      <clipPath id="make-me-a-hanzi-clip-23">
      <path d="M 2260.0 420.0 L 2228.0 430.0 L 2205.0 435.0 Q 2197.0 432.0 2195.0 427.0 Q 2193.0 421.0 2202.0 407.0 Q 2212.0 392.0 2213.0 382.0 L 2215.0 363.0 Q 2219.0 336.0 2219.0 327.0 L 2222.0 185.0 L 2221.0 156.0 L 2218.0 130.0 Q 2215.0 114.0 2216.0 111.0 Q 2226.0 76.0 2239.0 68.0 Q 2245.0 62.0 2253.0 62.0 Q 2270.0 62.0 2281.0 129.0 L 2279.0 160.0 L 2273.0 381.0 C 2272.0 411.0 2272.0 416.0 2260.0 420.0 Z" fill="lightgray"></path>
      </clipPath>
      <path clip-path="url(#make-me-a-hanzi-clip-23)" d="M 2206.0 424.0 L 2238.0 398.0 L 2244.0 371.0 L 2251.0 76.0 " fill="none" id="make-me-a-hanzi-animation-23" stroke-dasharray="492 984" stroke-linecap="round"></path>

      <clipPath id="make-me-a-hanzi-clip-24">
      <path d="M 2637.0 424.0 L 2734.0 428.0 Q 2812.0 432.0 2825.0 419.0 Q 2832.0 414.0 2835.0 393.0 L 2835.0 330.0 L 2823.0 183.0 L 2814.0 134.0 Q 2809.0 98.0 2802.0 94.0 Q 2796.0 90.0 2787.0 88.0 Q 2775.0 88.0 2752.0 94.0 Q 2730.0 100.0 2728.0 100.0 L 2710.0 106.0 Q 2702.0 108.0 2701.0 105.0 Q 2697.0 101.0 2704.0 94.0 L 2715.0 84.0 L 2741.0 55.0 Q 2743.0 55.0 2753.0 39.0 L 2766.0 15.0 Q 2784.0 -16.0 2794.0 -16.0 Q 2805.0 -20.0 2839.0 10.0 Q 2850.0 24.0 2861.0 42.0 Q 2873.0 60.0 2881.0 101.0 Q 2889.0 141.0 2890.0 161.0 L 2901.0 332.0 L 2904.0 355.0 Q 2904.0 359.0 2907.0 375.0 Q 2911.0 391.0 2918.0 402.0 Q 2925.0 412.0 2926.0 416.0 Q 2927.0 420.0 2919.0 432.0 Q 2912.0 443.0 2892.0 459.0 Q 2857.0 487.0 2836.0 487.0 L 2814.0 481.0 Q 2788.0 472.0 2734.0 466.0 L 2452.0 435.0 L 2413.0 432.0 L 2260.0 420.0 C 2230.0 418.0 2243.0 376.0 2273.0 381.0 L 2344.0 392.0 L 2347.0 394.0 L 2358.0 394.0 Q 2372.0 398.0 2388.0 398.0 L 2445.0 405.0 L 2465.0 407.0 Q 2472.0 406.0 2498.0 410.0 L 2558.0 417.0 Q 2559.0 418.0 2567.0 418.0 L 2578.0 419.0 L 2637.0 424.0 Z" fill="lightgray"></path>
      </clipPath>
      <path clip-path="url(#make-me-a-hanzi-clip-24)" d="M 2268.0 415.0 L 2291.0 403.0 L 2649.0 442.0 L 2818.0 453.0 L 2850.0 445.0 L 2875.0 415.0 L 2858.0 186.0 L 2840.0 84.0 L 2823.0 58.0 L 2804.0 44.0 L 2706.0 100.0 " fill="none" id="make-me-a-hanzi-animation-24" stroke-dasharray="1256 2512" stroke-linecap="round"></path>

      <clipPath id="make-me-a-hanzi-clip-25">
      <path d="M 2388.0 398.0 L 2390.0 388.0 Q 2399.0 357.0 2400.0 341.0 L 2404.0 304.0 L 2403.0 244.0 L 2396.0 172.0 Q 2393.0 150.0 2399.0 138.0 Q 2400.0 133.0 2411.0 118.0 Q 2423.0 103.0 2426.0 104.0 Q 2459.0 116.0 2452.0 189.0 Q 2451.0 206.0 2453.0 232.0 L 2454.0 297.0 L 2457.0 337.0 Q 2459.0 357.0 2463.0 368.0 Q 2467.0 379.0 2466.0 386.0 Q 2464.0 395.0 2445.0 405.0 C 2419.0 420.0 2382.0 427.0 2388.0 398.0 Z" fill="lightgray"></path>
      </clipPath>
      <path clip-path="url(#make-me-a-hanzi-clip-25)" d="M 2396.0 394.0 L 2429.0 370.0 L 2424.0 163.0 L 2428.0 113.0 " fill="none" id="make-me-a-hanzi-animation-25" stroke-dasharray="426 852" stroke-linecap="round"></path>

      <clipPath id="make-me-a-hanzi-clip-26">
      <path d="M 2578.0 419.0 L 2584.0 391.0 Q 2585.0 389.0 2585.0 367.0 L 2585.0 334.0 L 2580.0 220.0 L 2575.0 146.0 Q 2575.0 120.0 2576.0 111.0 L 2578.0 85.0 Q 2579.0 57.0 2590.0 57.0 Q 2598.0 61.0 2608.0 83.0 L 2617.0 103.0 Q 2631.0 171.0 2634.0 205.0 Q 2637.0 239.0 2640.0 260.0 L 2648.0 338.0 L 2654.0 370.0 L 2662.0 384.0 Q 2669.0 394.0 2667.0 399.0 Q 2667.0 405.0 2658.0 411.0 L 2637.0 424.0 C 2611.0 440.0 2572.0 448.0 2578.0 419.0 Z" fill="lightgray"></path>
      </clipPath>
      <path clip-path="url(#make-me-a-hanzi-clip-26)" d="M 2586.0 413.0 L 2621.0 386.0 L 2590.0 66.0 " fill="none" id="make-me-a-hanzi-animation-26" stroke-dasharray="494 988" stroke-linecap="round"></path>

      <clipPath id="make-me-a-hanzi-clip-27">
      <path d="M 3642.5 376.0 Q 3633.5 562.0 3714.5 625.0 Q 3730.5 635.0 3727.5 650.0 Q 3723.5 663.0 3656.5 691.0 Q 3634.5 701.0 3613.5 686.0 Q 3537.5 641.0 3419.5 610.0 Q 3286.5 576.0 3181.5 565.0 Q 3156.5 564.0 3171.5 546.0 Q 3184.5 531.0 3212.5 521.0 Q 3239.5 511.0 3270.5 527.0 Q 3352.5 561.0 3588.5 625.0 Q 3612.5 632.0 3609.5 608.0 Q 3563.5 319.0 3646.5 151.0 Q 3662.5 118.0 3685.5 93.0 Q 3731.5 38.0 3806.5 3.0 Q 3864.5 -25.0 3922.5 -23.0 Q 3971.5 -22.0 3998.5 -4.0 Q 4011.5 2.0 4005.5 23.0 Q 3981.5 84.0 3964.5 169.0 Q 3958.5 196.0 3950.5 171.0 Q 3925.5 68.0 3914.5 57.0 Q 3899.5 42.0 3876.5 51.0 Q 3738.5 78.0 3679.5 209.0 Q 3654.5 266.0 3645.5 346.0 L 3642.5 376.0 Z" fill="lightgray"></path>
      </clipPath>
      <path clip-path="url(#make-me-a-hanzi-clip-27)" d="M 3176.5 556.0 L 3225.5 544.0 L 3253.5 547.0 L 3471.5 607.0 L 3581.5 646.0 L 3639.5 651.0 L 3654.5 636.0 L 3621.5 501.0 L 3617.5 382.0 L 3627.5 293.0 L 3640.5 239.0 L 3681.5 146.0 L 3740.5 79.0 L 3786.5 48.0 L 3853.5 21.0 L 3902.5 13.0 L 3952.5 28.0 L 3955.5 158.0 " fill="none" id="make-me-a-hanzi-animation-27" stroke-dasharray="1582 3164" stroke-linecap="round"></path>

      <clipPath id="make-me-a-hanzi-clip-28">
      <path d="M 3769.5 530.0 Q 3757.5 508.0 3677.5 410.0 Q 3667.5 391.0 3685.5 395.0 Q 3745.5 431.0 3816.5 482.0 Q 3835.5 500.0 3862.5 511.0 Q 3884.5 521.0 3873.5 541.0 Q 3858.5 560.0 3830.5 575.0 Q 3805.5 590.0 3790.5 587.0 Q 3777.5 586.0 3781.5 570.0 Q 3785.5 551.0 3769.5 530.0 Z" fill="lightgray"></path>
      </clipPath>
      <path clip-path="url(#make-me-a-hanzi-clip-28)" d="M 3790.5 576.0 L 3810.5 555.0 L 3818.5 535.0 L 3791.5 503.0 L 3681.5 402.0 " fill="none" id="make-me-a-hanzi-animation-28" stroke-dasharray="370 740" stroke-linecap="round"></path>

      <clipPath id="make-me-a-hanzi-clip-29">
      <path d="M 3645.5 346.0 Q 3727.5 300.0 3826.5 227.0 Q 3845.5 211.0 3860.5 209.0 Q 3869.5 210.0 3874.5 221.0 Q 3884.5 236.0 3863.5 276.0 Q 3838.5 336.0 3642.5 376.0 C 3613.5 382.0 3619.5 361.0 3645.5 346.0 Z" fill="lightgray"></path>
      </clipPath>
      <path clip-path="url(#make-me-a-hanzi-clip-29)" d="M 3653.5 370.0 L 3659.5 356.0 L 3731.5 327.0 L 3807.5 285.0 L 3841.5 254.0 L 3858.5 224.0 " fill="none" id="make-me-a-hanzi-animation-29" stroke-dasharray="388 776" stroke-linecap="round"></path>

</g>
</svg>
